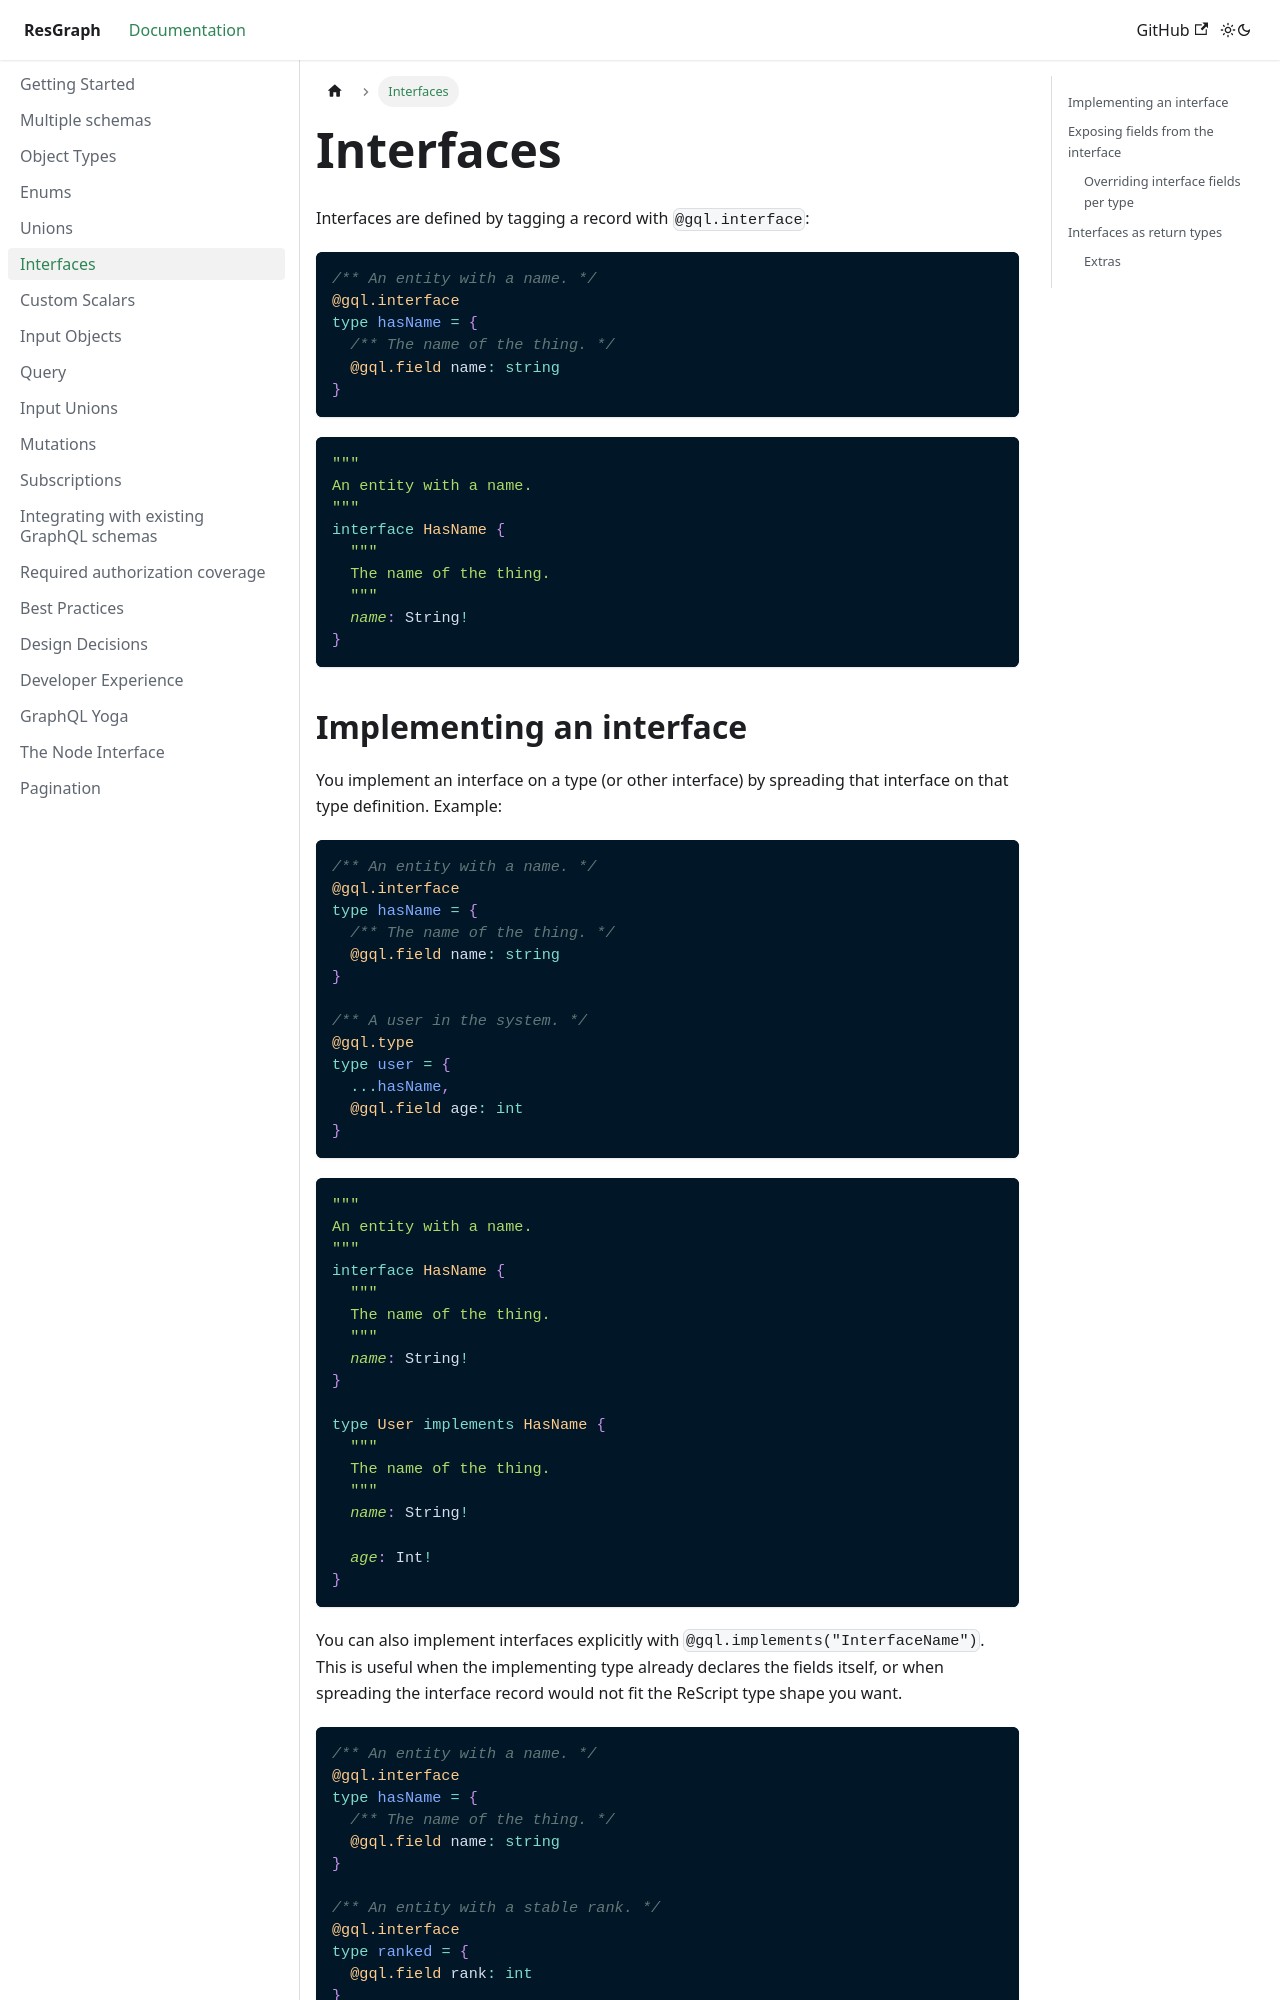

repository: zth/resgraph · page: docs/interfaces.html · generator: docusaurus

---
sidebar_position: 5
---

# Interfaces

Interfaces are defined by tagging a record with `@gql.interface`:

```rescript
/** An entity with a name. */
@gql.interface
type hasName = {
  /** The name of the thing. */
  @gql.field name: string
}
```

```graphql
"""
An entity with a name.
"""
interface HasName {
  """
  The name of the thing.
  """
  name: String!
}
```
